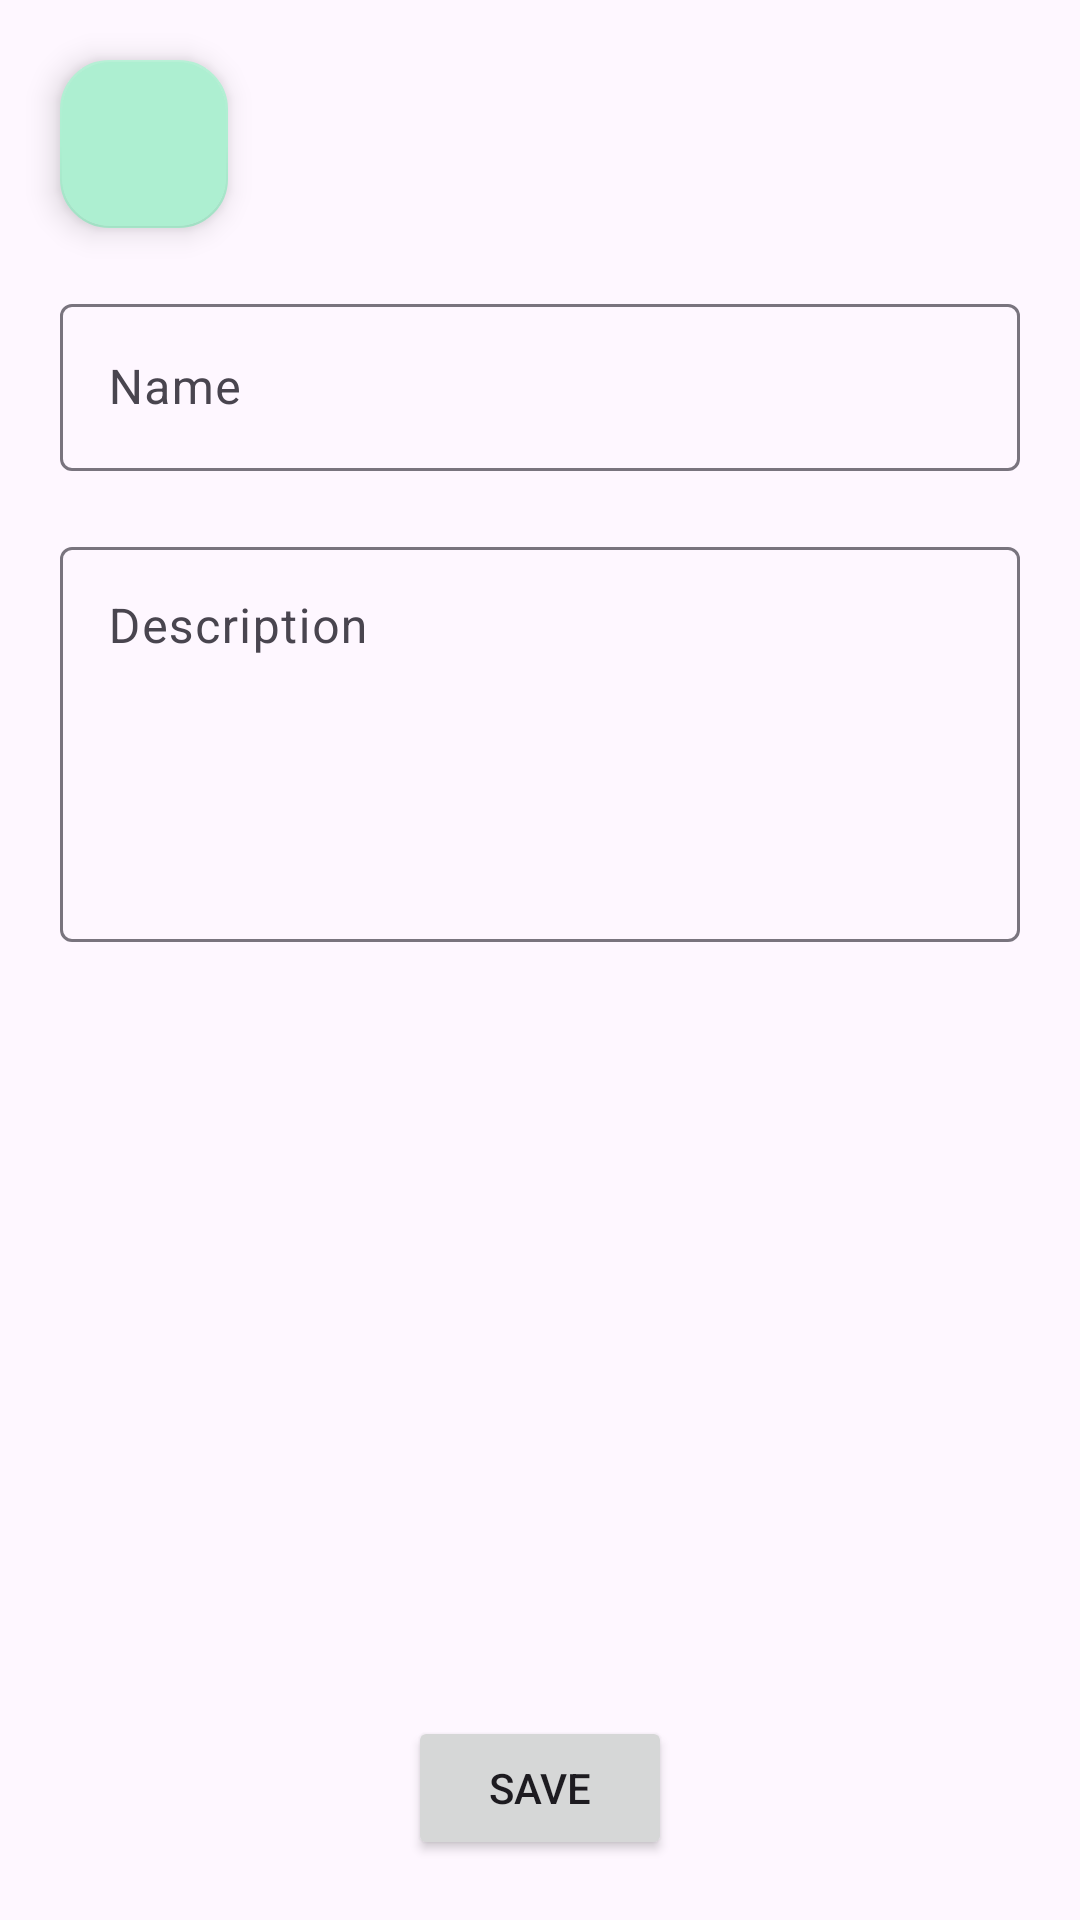

Android layout source for this screen:
<!-- AndroidManifest.xml: application theme Theme.AndroidExam2 -->
<!-- res/layout/fragment_create_meal.xml -->
<?xml version="1.0" encoding="utf-8"?>
<androidx.constraintlayout.widget.ConstraintLayout xmlns:android="http://schemas.android.com/apk/res/android"
    xmlns:app="http://schemas.android.com/apk/res-auto"
    xmlns:tools="http://schemas.android.com/tools"
    android:layout_width="match_parent"
    android:layout_height="match_parent"
    tools:context=".CreateMealFragment">


    <com.google.android.material.textfield.TextInputLayout
        android:id="@+id/textInputLayout"
        android:layout_width="0dp"
        android:layout_height="wrap_content"
        android:layout_marginStart="20dp"
        android:layout_marginTop="20dp"
        android:layout_marginEnd="20dp"
        app:layout_constraintEnd_toEndOf="parent"
        app:layout_constraintStart_toStartOf="parent"
        app:layout_constraintTop_toBottomOf="@+id/textInputLayout2">

        <com.google.android.material.textfield.TextInputEditText
            android:id="@+id/descriptionEditText"
            android:layout_width="match_parent"
            android:layout_height="wrap_content"
            android:layout_marginStart="0dp"
            android:layout_marginTop="66dp"
            android:gravity="start|top"
            android:hint="Description"
            android:lines="5" />
    </com.google.android.material.textfield.TextInputLayout>

    <Button
        android:id="@+id/saveMealButton"
        android:layout_width="wrap_content"
        android:layout_height="wrap_content"
        android:layout_marginBottom="20dp"
        android:text="@string/save"
        app:layout_constraintBottom_toBottomOf="parent"
        app:layout_constraintEnd_toEndOf="parent"
        app:layout_constraintHorizontal_bias="0.5"
        app:layout_constraintStart_toEndOf="@+id/deleteButton" />

    <com.google.android.material.floatingactionbutton.FloatingActionButton
        android:id="@+id/backCreateMealFloatingActionButton"
        android:layout_width="wrap_content"
        android:layout_height="wrap_content"
        android:layout_marginStart="20dp"
        android:layout_marginTop="20dp"
        android:clickable="true"
        style="@style/FAB_Style"
        app:layout_constraintStart_toStartOf="parent"
        app:layout_constraintTop_toTopOf="parent"
        app:srcCompat="@drawable/baseline_arrow_back_ios_24" />

    <com.google.android.material.textfield.TextInputLayout
        android:id="@+id/textInputLayout2"
        android:layout_width="0dp"
        android:layout_height="wrap_content"
        android:layout_marginStart="20dp"
        android:layout_marginTop="20dp"
        android:layout_marginEnd="20dp"
        app:layout_constraintEnd_toEndOf="parent"
        app:layout_constraintStart_toStartOf="parent"
        app:layout_constraintTop_toBottomOf="@+id/backCreateMealFloatingActionButton">

        <com.google.android.material.textfield.TextInputEditText
            android:id="@+id/mealNameEditText"
            android:layout_width="match_parent"
            android:layout_height="wrap_content"
            android:ems="10"
            android:hint="Name"
            android:inputType="text"
            app:layout_constraintStart_toStartOf="parent"
            app:layout_constraintTop_toBottomOf="@+id/backCreateMealFloatingActionButton" />
    </com.google.android.material.textfield.TextInputLayout>

    <androidx.constraintlayout.widget.ConstraintLayout
        android:id="@+id/constraintLayout"
        android:layout_width="0dp"
        android:layout_height="wrap_content"
        android:layout_marginStart="20dp"
        android:layout_marginTop="20dp"
        android:layout_marginEnd="20dp"
        app:layout_constraintEnd_toEndOf="parent"
        app:layout_constraintStart_toStartOf="parent"
        app:layout_constraintTop_toBottomOf="@+id/textInputLayout">

        <TextView
            android:id="@+id/gpsTextView"
            android:layout_width="0dp"
            android:layout_height="wrap_content"
            android:layout_marginStart="10dp"
            android:layout_marginEnd="10dp"
            app:layout_constraintBottom_toBottomOf="parent"
            app:layout_constraintEnd_toStartOf="@+id/mealImageView"
            app:layout_constraintStart_toStartOf="parent"
            app:layout_constraintTop_toTopOf="parent" />

        <ImageView
            android:id="@+id/mealImageView"
            android:layout_width="100dp"
            android:layout_height="100dp"
            app:layout_constraintEnd_toEndOf="parent"
            app:layout_constraintTop_toTopOf="parent"
            app:srcCompat="@drawable/baseline_image_24" />
    </androidx.constraintlayout.widget.ConstraintLayout>

    <Button
        android:id="@+id/deleteButton"
        android:layout_width="wrap_content"
        android:layout_height="wrap_content"
        android:layout_marginBottom="20dp"
        android:text="Delete"
        android:backgroundTint="@color/delete_red"
        android:visibility="gone"
        app:layout_constraintBottom_toBottomOf="parent"
        app:layout_constraintEnd_toStartOf="@+id/saveMealButton"
        app:layout_constraintHorizontal_bias="0.5"
        app:layout_constraintStart_toStartOf="parent" />

    <androidx.fragment.app.FragmentContainerView
        android:id="@+id/smallMapFragmentContainer"
        android:layout_width="0dp"
        android:layout_height="0dp"
        android:layout_marginStart="20dp"
        android:layout_marginTop="10dp"
        android:layout_marginEnd="20dp"
        android:layout_marginBottom="10dp"
        app:layout_constraintBottom_toTopOf="@+id/saveMealButton"
        app:layout_constraintEnd_toEndOf="parent"
        app:layout_constraintStart_toStartOf="parent"
        app:layout_constraintTop_toBottomOf="@+id/constraintLayout" />

</androidx.constraintlayout.widget.ConstraintLayout>
<!-- resources referenced by this layout -->
<resources>
  <color name="delete_red">#ff0000</color>
  <string name="save">Save</string>
  <style name="FAB_Style" parent="Widget.Design.FloatingActionButton">
          <item name="android:backgroundTint">@color/secondary</item>
          <item name="android:tint">@color/primary</item>
         
          
      </style>
  <style name="Theme.AndroidExam2" parent="Base.Theme.AndroidExam2">
          <item name="colorPrimary">@color/primary</item>
          <item name="colorAccent">@color/secondary</item>
      </style>
  <color name="secondary">#ADEFD1</color>
  <color name="primary">#00203F</color>
  <style name="Base.Theme.AndroidExam2" parent="Theme.Material3.DayNight.NoActionBar">
          
          
          <item name="colorPrimary">@color/primary</item>
          <item name="colorAccent">@color/secondary</item>
  
      </style>
</resources>
